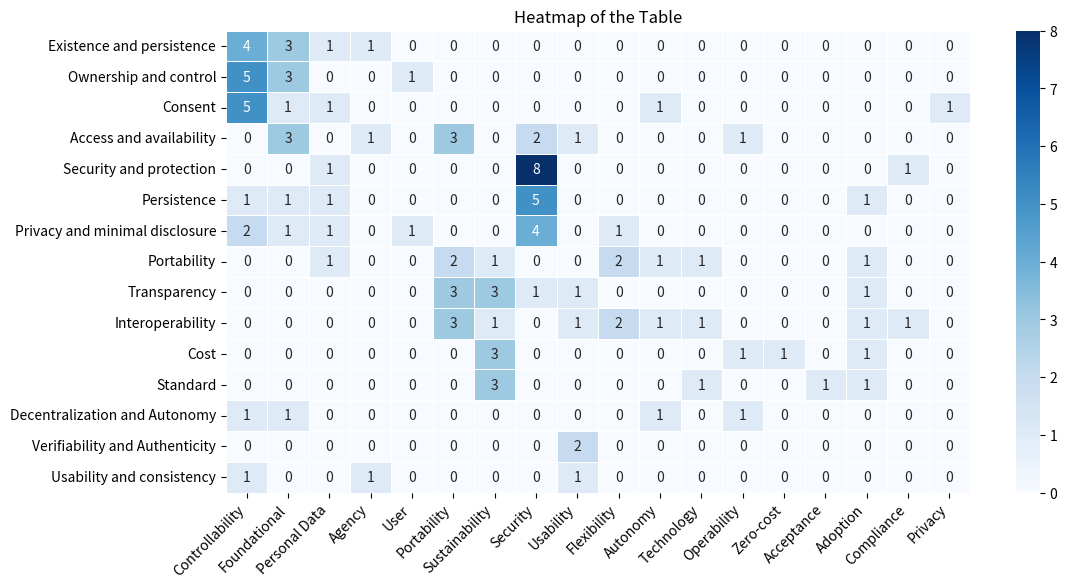

Write the Python code that produced this figure.
import pandas as pd
import matplotlib.pyplot as plt
import seaborn as sns
import numpy as np

# Recreating the data from the table in the image (simplified for example)
data = {
        "Existence and persistence":    [4, 3, 1, 1, 0, 0, 0, 0, 0, 0, 0, 0, 0, 0, 0, 0, 0, 0],
        "Ownership and control":        [5, 3, 0, 0, 1, 0, 0, 0, 0, 0, 0, 0, 0, 0, 0, 0, 0, 0],
        "Consent":                      [5, 1, 1, 0, 0, 0, 0, 0, 0, 0, 1, 0, 0, 0, 0, 0, 0, 1],
        "Access and availability":      [0, 3, 0, 1, 0, 3, 0, 2, 1, 0, 0, 0, 1, 0, 0, 0, 0, 0],
        "Security and protection":      [0, 0, 1, 0, 0, 0, 0, 8, 0, 0, 0, 0, 0, 0, 0, 0, 1, 0],
        "Persistence":                  [1, 1, 1, 0, 0, 0, 0, 5, 0, 0, 0, 0, 0, 0, 0, 1, 0, 0],
        "Privacy and minimal disclosure":[2, 1, 1, 0, 1, 0, 0, 4, 0, 1, 0, 0, 0, 0, 0, 0, 0, 0],
        "Portability":                  [0, 0, 1, 0, 0, 2, 1, 0, 0, 2, 1, 1, 0, 0, 0, 1, 0, 0],
        "Transparency":                 [0, 0, 0, 0, 0, 3, 3, 1, 1, 0, 0, 0, 0, 0, 0, 1, 0, 0],
        "Interoperability":             [0, 0, 0, 0, 0, 3, 1, 0, 1, 2, 1, 1, 0, 0, 0, 1, 1, 0],
        "Cost":                         [0, 0, 0, 0, 0, 0, 3, 0, 0, 0, 0, 0, 1, 1, 0, 1, 0, 0],
        "Standard":                     [0, 0, 0, 0, 0, 0, 3, 0, 0, 0, 0, 1, 0, 0, 1, 1, 0, 0],
        "Decentralization and Autonomy":[1, 1, 0, 0, 0, 0, 0, 0, 0, 0, 1, 0, 1, 0, 0, 0, 0, 0],
        "Verifiability and Authenticity":[0, 0, 0, 0, 0, 0, 0, 0, 2, 0, 0, 0, 0, 0, 0, 0, 0, 0],
        "Usability and consistency":    [1, 0, 0, 1, 0, 0, 0, 0, 1, 0, 0, 0, 0, 0, 0, 0, 0, 0],
}

categories = [
    "Controllability", "Foundational", "Personal Data", "Agency", "User",
    "Portability", "Sustainability", "Security", "Usability", "Flexibility",
    "Autonomy", "Technology", "Operability", "Zero-cost", "Acceptance", "Adoption", "Compliance", "Privacy",
]

df = pd.DataFrame(data, index=categories).T

# Creating the Heatmap
plt.figure(figsize=(12, 6))
sns.heatmap(df, cmap="Blues", annot=True, fmt="d", linewidths=0.5, cbar=True)
plt.title("Heatmap of the Table")
plt.xticks(rotation=45, ha="right")
plt.yticks(rotation=0)
plt.show()
